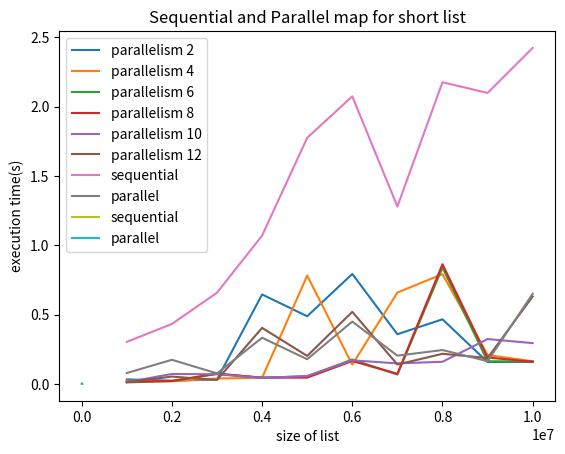

Write Python code to recreate this figure.
#!/usr/bin/env python
# coding: utf-8

# In[2]:


import matplotlib.pyplot as plt


# In[ ]:





# In[8]:


parallelismArray = [1000000,2000000,3000000,4000000,5000000,6000000,7000000,8000000,9000000,10000000]
p2 = [0.0330472, 0.023604, 0.0322572, 0.6452478, 0.4882136, 0.7931152, 0.3586495, 0.4661554, 0.1578058, 0.1594193]
p4 = [0.0227929, 0.0197985, 0.0394743, 0.0442298, 0.7813238, 0.1391997, 0.6591198, 0.7920041, 0.2084079, 0.1637147]
p6 = [0.0112593, 0.0204792, 0.07207, 0.0457049, 0.0549559, 0.1762455, 0.0678706, 0.8395065, 0.1634589, 0.1620384]
p8 = [0.016131, 0.0217788, 0.0749961, 0.0450671, 0.0456917, 0.1653446, 0.0733979, 0.8630614, 0.1907495, 0.1599536]
p10 = [0.0133672, 0.0721122, 0.0700186, 0.0433762, 0.0570212, 0.1703894, 0.1482349, 0.1600069, 0.3237295, 0.2944078]
p12 = [0.0129373, 0.0532861, 0.0290475, 0.4043035, 0.2023033, 0.519802, 0.1402561, 0.2174307, 0.1869979, 0.6307925]
plt.plot(parallelismArray, p2, label='parallelism 2')
plt.plot(parallelismArray, p4, label='parallelism 4')
plt.plot(parallelismArray, p6, label='parallelism 6')
plt.plot(parallelismArray, p8, label='parallelism 8')
plt.plot(parallelismArray, p10, label='parallelism 10')
plt.plot(parallelismArray, p12, label='parallelism 12')
plt.ylabel('execution time(s)')
plt.xlabel('size of parallel list')
plt.title('Parallel Map with different parallelism thread pool sizes')
plt.legend()
plt.show()


# In[3]:


parallelismArray = [1000000,2000000,3000000,4000000,5000000,6000000,7000000,8000000,9000000,10000000]
p1 = [0.3034423, 0.432553001, 0.6577598, 1.069573799, 1.774644101, 2.0735082, 1.279556301, 2.1753412, 2.0982669, 2.4227156]
p2 = [0.078939999, 0.1742702, 0.076344201, 0.333283501, 0.1784597, 0.449713301, 0.2040268, 0.24454, 0.1642663, 0.649841201]

plt.plot(parallelismArray, p1, label='sequential')
plt.plot(parallelismArray, p2, label='parallel')

plt.ylabel('execution time(s)')
plt.xlabel('size of list')
plt.title('Sequential and Parallel map for long list')
plt.legend()
plt.show()


# In[5]:


parallelismArray2 = [1000,2000,3000,4000,5000,6000,7000,8000,9000,10000]
p3 = [5.155E-4, 3.356E-4, 3.059E-4, 3.518E-4, 4.165E-4, 5.03401E-4, 5.76501E-4, 6.572E-4, 7.38799E-4, 8.238E-4]
p4 = [0.001323099, 9.479E-4, 0.0011341, 9.271E-4, 0.001109901, 9.68E-4, 0.0011557, 0.001073899, 0.0012707, 0.0012054]
plt.plot(parallelismArray2, p3, label='sequential')
plt.plot(parallelismArray2, p4, label='parallel')
plt.ylabel('execution time(s)')
plt.xlabel('size of list')
plt.title('Sequential and Parallel map for short list')
plt.legend()
plt.show()


# In[ ]:




